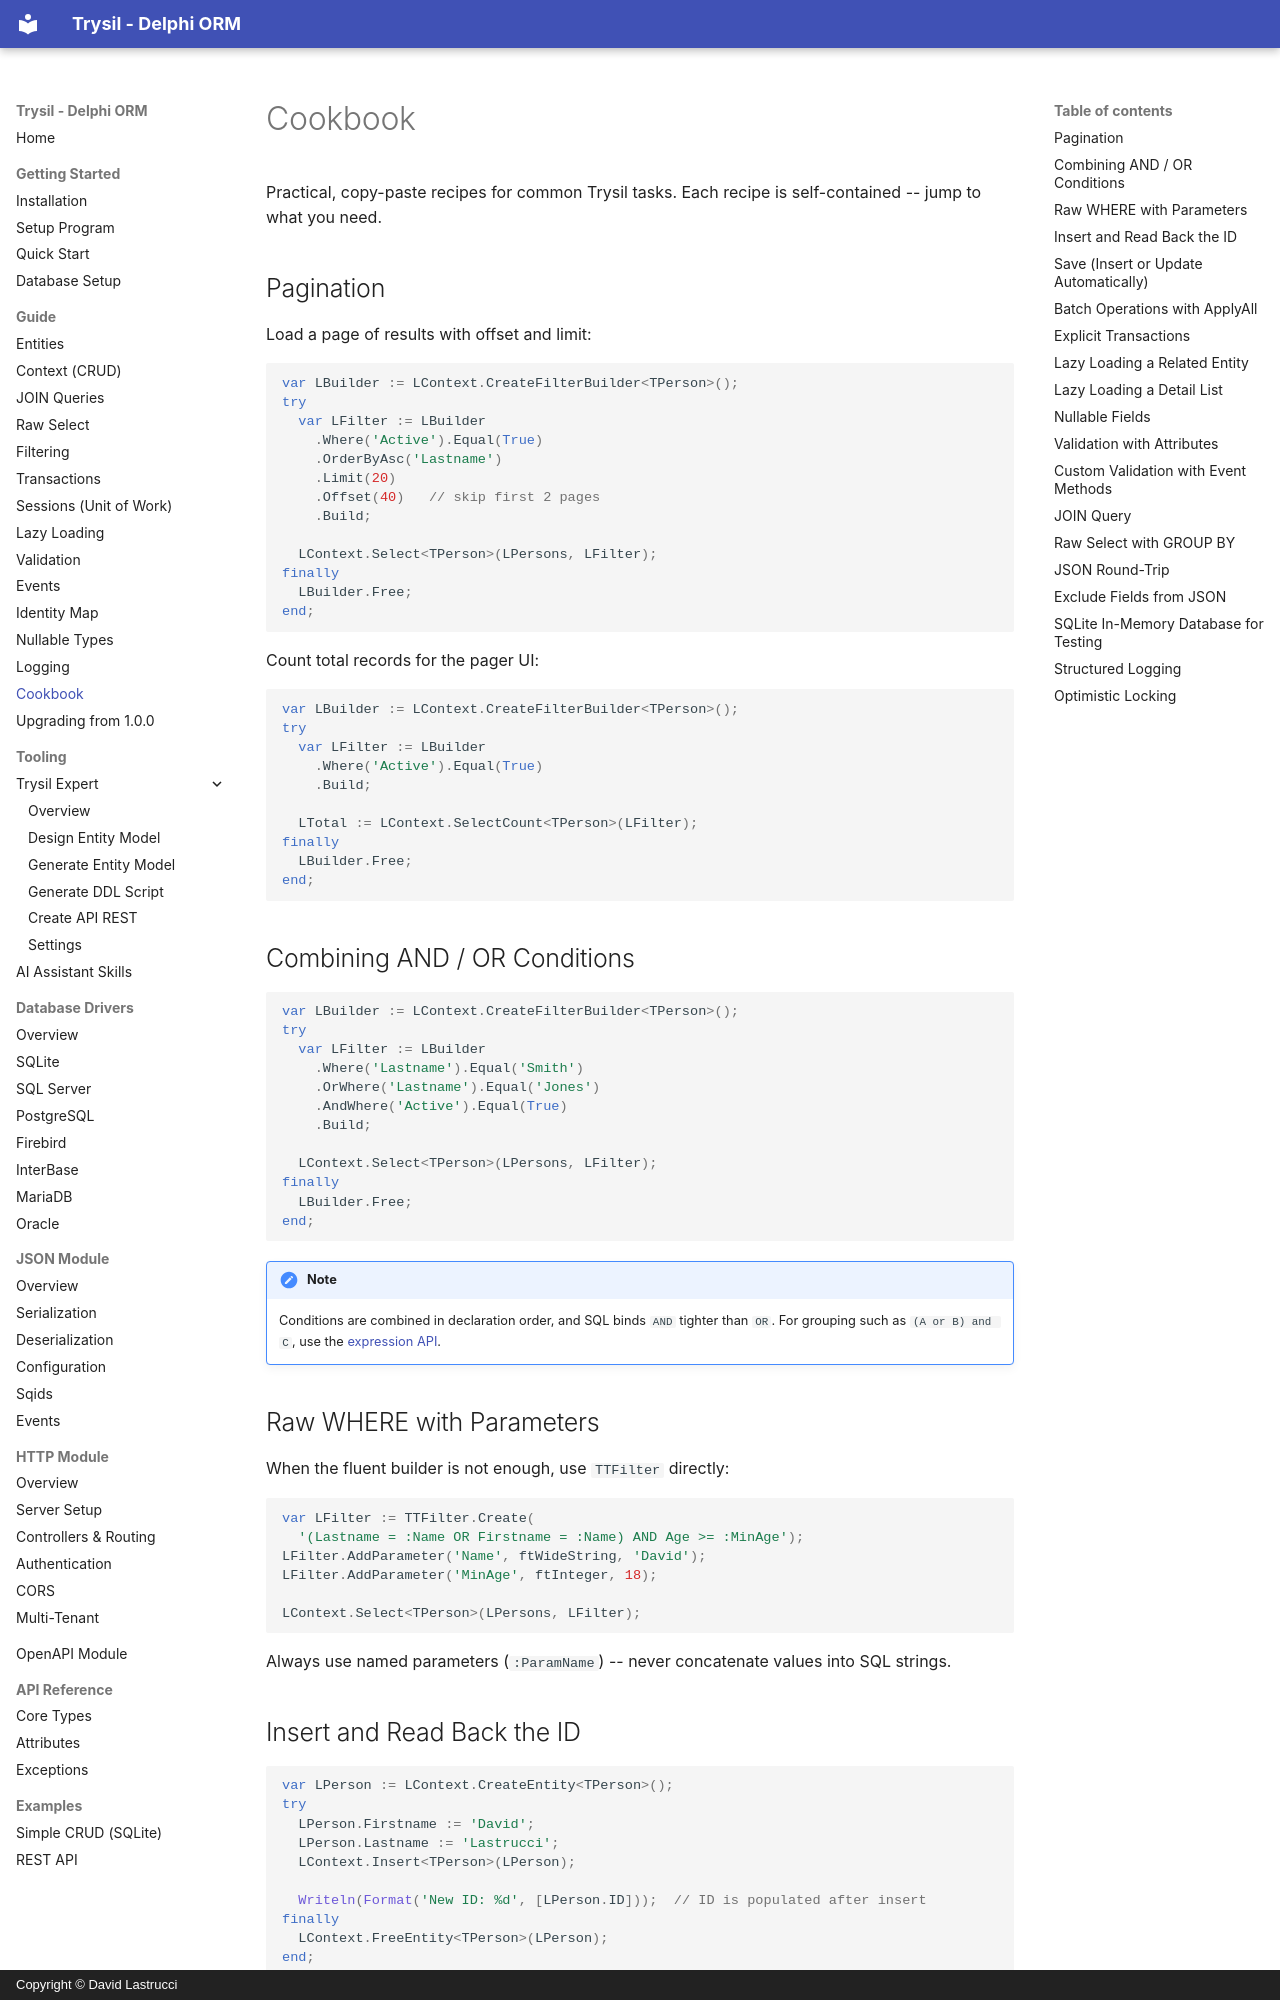

repository: davidlastrucci/Trysil · page: guide/cookbook/index.html · generator: mkdocs · copyright: Copyright © David Lastrucci

# Cookbook

Practical, copy-paste recipes for common Trysil tasks. Each recipe is self-contained -- jump to what you need.

## Pagination

Load a page of results with offset and limit:

```pascal
var LBuilder := LContext.CreateFilterBuilder<TPerson>();
try
  var LFilter := LBuilder
    .Where('Active').Equal(True)
    .OrderByAsc('Lastname')
    .Limit(20)
    .Offset(40)   // skip first 2 pages
    .Build;

  LContext.Select<TPerson>(LPersons, LFilter);
finally
  LBuilder.Free;
end;
```

Count total records for the pager UI:

```pascal
var LBuilder := LContext.CreateFilterBuilder<TPerson>();
try
  var LFilter := LBuilder
    .Where('Active').Equal(True)
    .Build;

  LTotal := LContext.SelectCount<TPerson>(LFilter);
finally
  LBuilder.Free;
end;
```

## Combining AND / OR Conditions

```pascal
var LBuilder := LContext.CreateFilterBuilder<TPerson>();
try
  var LFilter := LBuilder
    .Where('Lastname').Equal('Smith')
    .OrWhere('Lastname').Equal('Jones')
    .AndWhere('Active').Equal(True)
    .Build;

  LContext.Select<TPerson>(LPersons, LFilter);
finally
  LBuilder.Free;
end;
```

!!! note
    Conditions are combined in declaration order, and SQL binds `AND` tighter than `OR`. For grouping such as `(A or B) and C`, use the [expression API](filtering.md#expression-filters-grouping).

## Raw WHERE with Parameters

When the fluent builder is not enough, use `TTFilter` directly:

```pascal
var LFilter := TTFilter.Create(
  '(Lastname = :Name OR Firstname = :Name) AND Age >= :MinAge');
LFilter.AddParameter('Name', ftWideString, 'David');
LFilter.AddParameter('MinAge', ftInteger, 18);

LContext.Select<TPerson>(LPersons, LFilter);
```

Always use named parameters (`:ParamName`) -- never concatenate values into SQL strings.

## Insert and Read Back the ID

```pascal
var LPerson := LContext.CreateEntity<TPerson>();
try
  LPerson.Firstname := 'David';
  LPerson.Lastname := 'Lastrucci';
  LContext.Insert<TPerson>(LPerson);

  Writeln(Format('New ID: %d', [LPerson.ID]));  // ID is populated after insert
finally
  LContext.FreeEntity<TPerson>(LPerson);
end;
```

`CreateEntity<T>` initializes the entity with a sequence-generated ID. Always use it instead of calling `TPerson.Create` directly.
